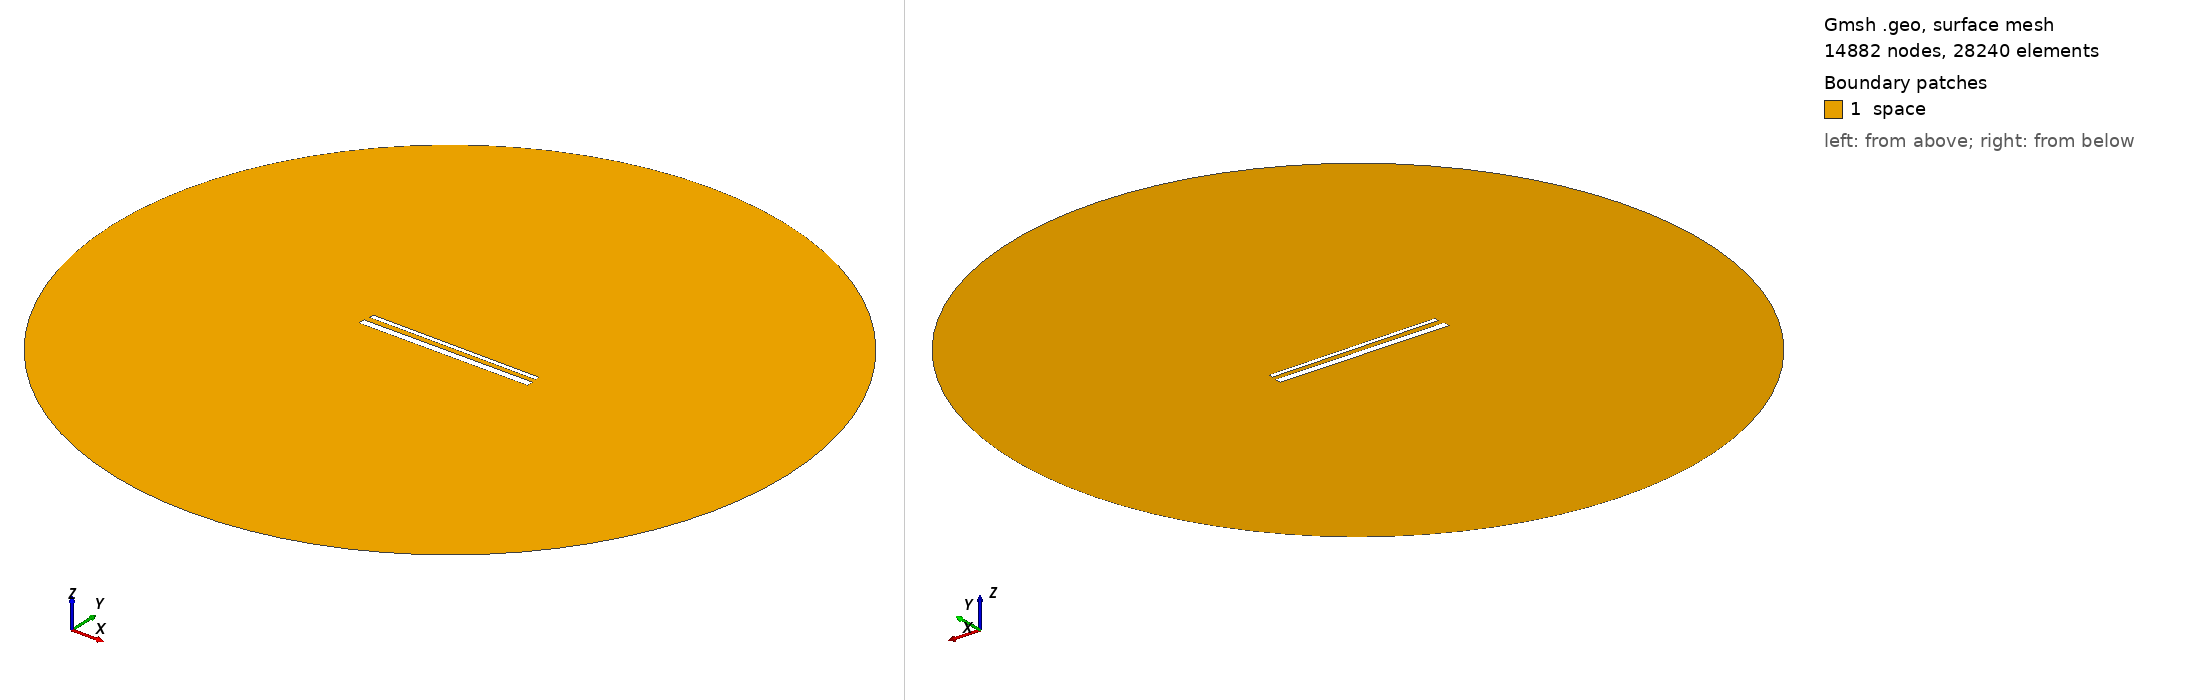

Gmsh geometry script, surface-meshed: 14882 nodes, 28240 surface elements. Boundary patches (legend numbers): 1 space. Left view from above one corner, right view from below the opposite corner. Legend entries are the model's physical surfaces. The drawing asked Gmsh for element sizes between 1% and 20% of the model's largest extent; the script's own settings can give other sizes.

=== 897.geo (drawn) ===
// Set the geometry kernel
SetFactory("OpenCASCADE");

//---------------------------------------
// Rectangles
//---------------------------------------

// Rectangle 1 (top)
Point(1) = {-49.455555555555556, 1.7944444444444443, 0, 1.0};
Point(2) = {49.455555555555556, 1.7944444444444443, 0, 1.0};
Point(3) = {49.455555555555556, 4.705555555555556, 0, 1.0};
Point(4) = {-49.455555555555556, 4.705555555555556, 0, 1.0};

Line(1) = {1, 2};
Line(2) = {2, 3};
Line(3) = {3, 4};
Line(4) = {4, 1};

Line Loop(1) = {1, 2, 3, 4};
Plane Surface(1) = {1};

Rotate { {0, 0, 1}, {0,  1.25,  0}, -0.006 } {
  Surface{1};
}

// Rectangle 2 (bottom)
Point(5) = {-50,-1.25, 0, 1.0};
Point(6) = { 50,-1.25, 0, 1.0};
Point(7) = { 50,-5.25, 0, 1.0};
Point(8) = {-50,-5.25, 0, 1.0};

Line(5) = {5, 6};
Line(6) = {6, 7};
Line(7) = {7, 8};
Line(8) = {8, 5};

Line Loop(2) = {5, 6, 7, 8};
Plane Surface(2) = {2}; 


//---------------------------------------
// Circle
//---------------------------------------

// Define points
Point(9) = {0, 0, 0};        // Center
Point(10) = {200, 0, 0};     // Start point
Point(11) = {0, 200, 0};     // 90 degrees
Point(12) = {-200, 0, 0};    // 180 degrees
Point(13) = {0, -200, 0};    // 270 degrees

// Define circle arcs (each needs start, center, end)
Circle(9) = {10, 9, 11};
Circle(10) = {11, 9, 12};
Circle(11) = {12, 9, 13};
Circle(12) = {13, 9, 10};

// Define curve loop and surface if needed
Curve Loop(3) = {9, 10, 11, 12};
Surface(3) = {3};

// Subtract Rectangles from Circle
BooleanDifference{ Surface{3}; Delete; }{ Surface{1}; Surface{2}; Delete; }

//---------------------------------------
// Transfinite Lines and Surface
//---------------------------------------
r = 7;
Transfinite Line {1, 3} = 50*r Using Progression 1;
Transfinite Line {2, 4} = 2*r Using Progression 1;
Transfinite Line {5, 7} = 50*r Using Progression 1;
Transfinite Line {6, 8} = 2*r Using Progression 1;
Transfinite Line {9, 10, 11, 12} = 20 Using Progression 1;

//---------------------------------------
// Define Physical Groups
//---------------------------------------                

//--- Physical Curves
// Physical groups for boundaries
Physical Line("force_segment", 10) = {1};
Physical Line("upper_plate", 11) = {2, 3, 4};
Physical Line("lower_plate", 12) = {5, 6, 7, 8};
Physical Line("boundary", 20) = {9, 10, 11, 12};

//--- Physical Surfaces
Physical Surface("space", 30) = {3};

//---------------------------------------
// 6. Generate the Mesh
//---------------------------------------
Mesh 2;  // 2D mesh generation
